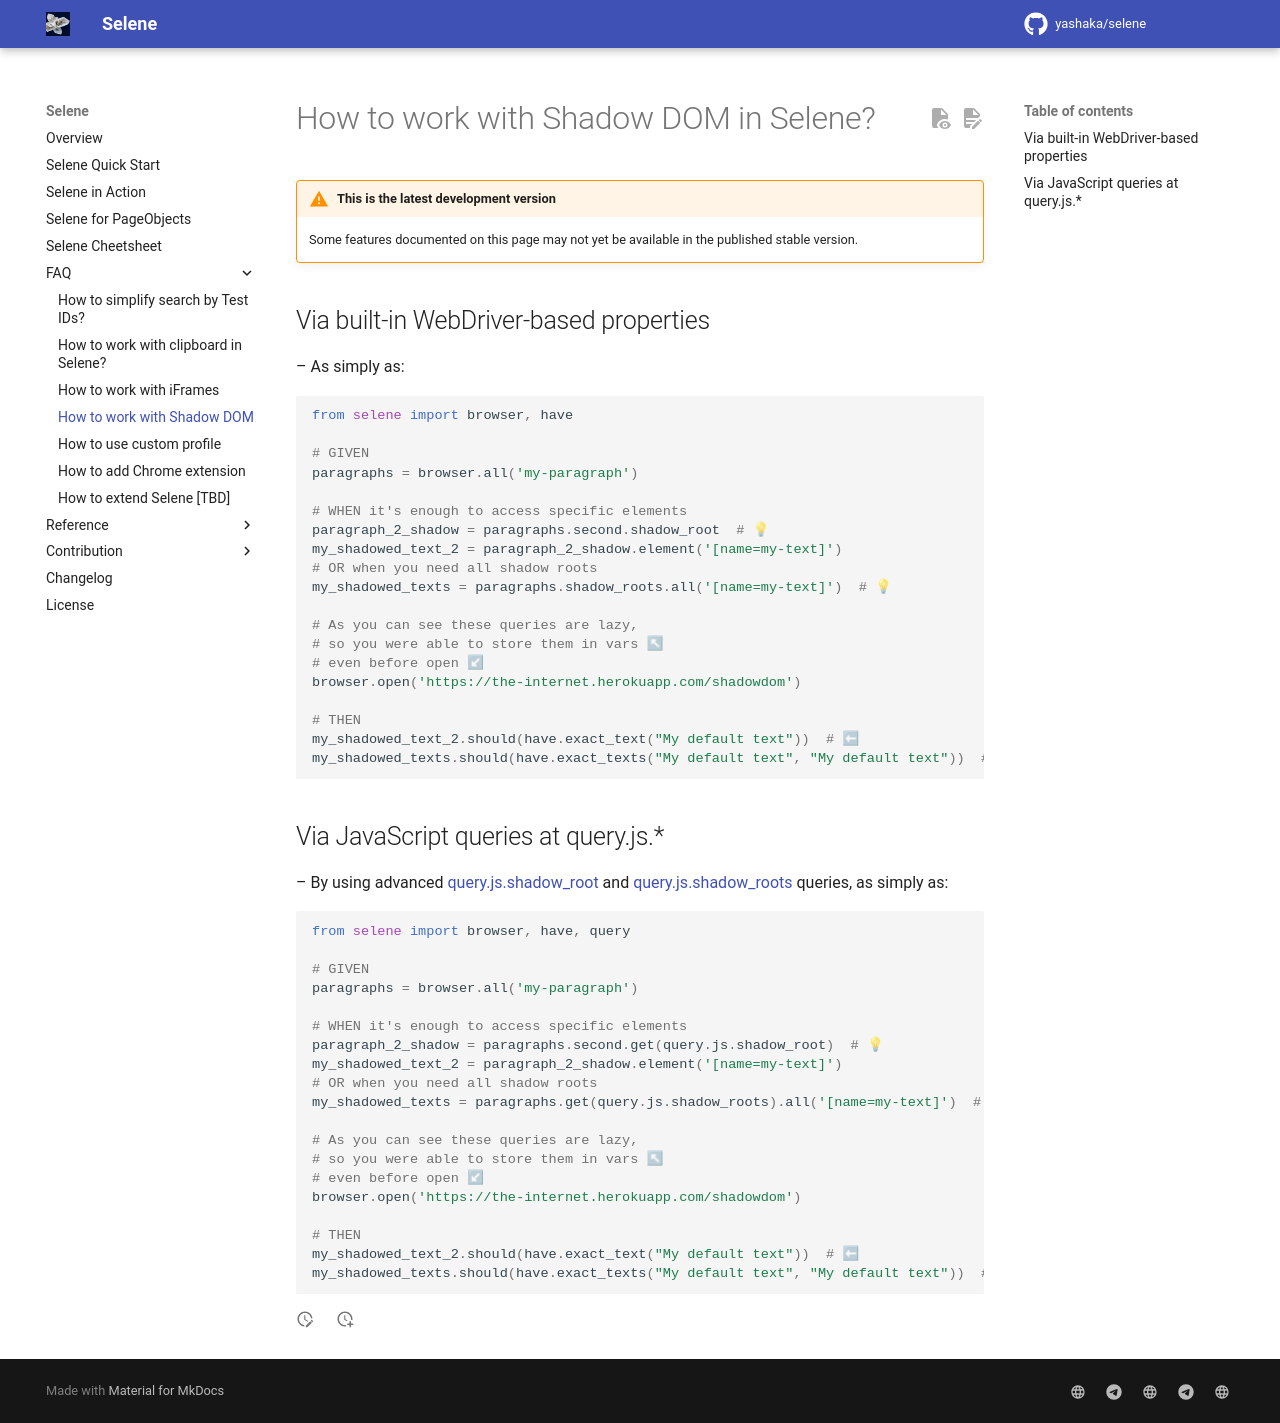

repository: yashaka/selene · page: master/faq/shadow-dom-howto/index.html · generator: mkdocs

# How to work with Shadow DOM in Selene?

{% include-markdown 'warn-from-next-release.md' %}

## Via built-in WebDriver-based properties

– As simply as:

```python
from selene import browser, have

# GIVEN
paragraphs = browser.all('my-paragraph')

# WHEN it's enough to access specific elements
paragraph_2_shadow = paragraphs.second.shadow_root  # 💡
my_shadowed_text_2 = paragraph_2_shadow.element('[name=my-text]')
# OR when you need all shadow roots
my_shadowed_texts = paragraphs.shadow_roots.all('[name=my-text]')  # 💡

# As you can see these queries are lazy,
# so you were able to store them in vars ↖
# even before open ↙
browser.open('https://the-internet.herokuapp.com/shadowdom')

# THEN
my_shadowed_text_2.should(have.exact_text("My default text"))  # ⬅
my_shadowed_texts.should(have.exact_texts("My default text", "My default text"))  # ⬅
```

## Via JavaScript queries at query.js.*

– By using advanced [query.js.shadow_root][selene.core.query.js.shadow_root] and [query.js.shadow_roots][selene.core.query.js.shadow_roots] queries, as simply as:

```python
from selene import browser, have, query

# GIVEN
paragraphs = browser.all('my-paragraph')

# WHEN it's enough to access specific elements
paragraph_2_shadow = paragraphs.second.get(query.js.shadow_root)  # 💡
my_shadowed_text_2 = paragraph_2_shadow.element('[name=my-text]')
# OR when you need all shadow roots
my_shadowed_texts = paragraphs.get(query.js.shadow_roots).all('[name=my-text]')  # 💡

# As you can see these queries are lazy,
# so you were able to store them in vars ↖
# even before open ↙
browser.open('https://the-internet.herokuapp.com/shadowdom')

# THEN
my_shadowed_text_2.should(have.exact_text("My default text"))  # ⬅
my_shadowed_texts.should(have.exact_texts("My default text", "My default text"))  # ⬅
```
